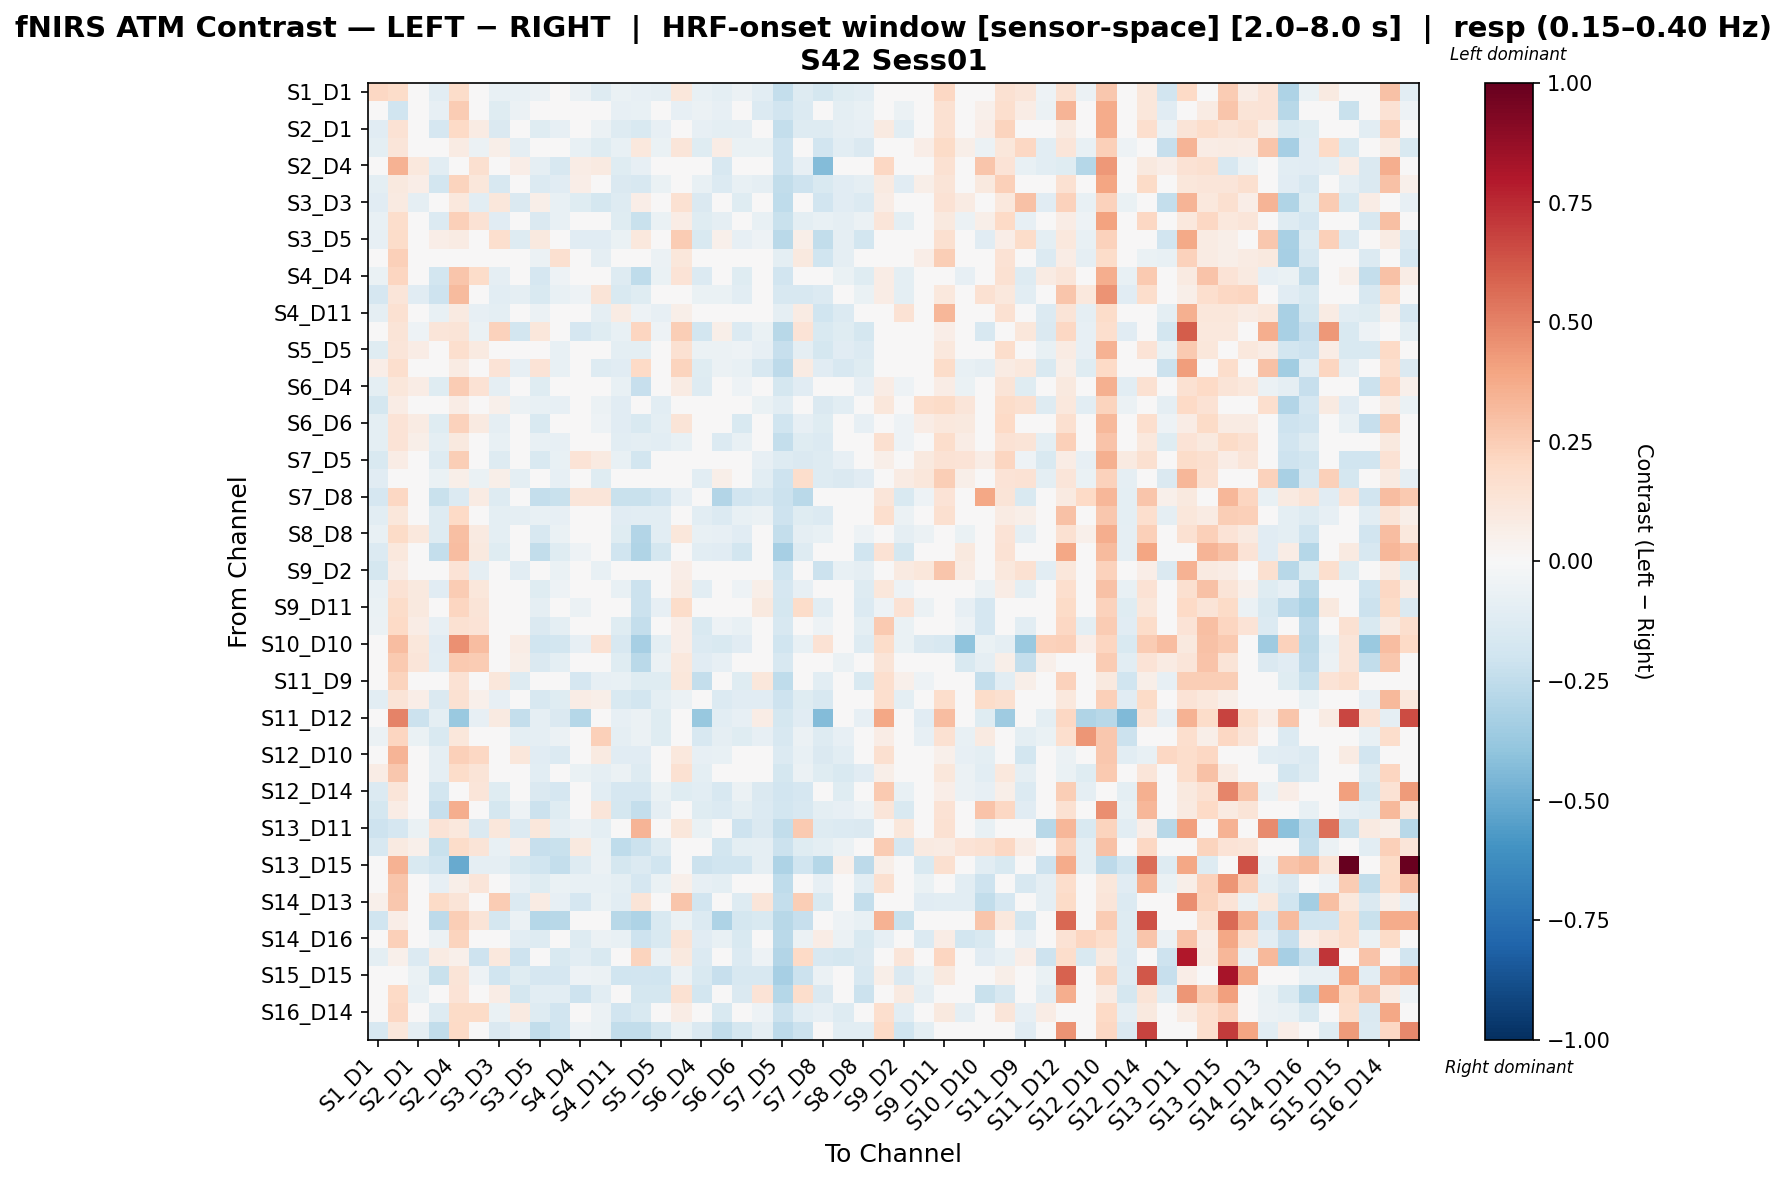

The data file committed next to this chart (first rows):
, S1_D1 hbo, S1_D3 hbo, S2_D1 hbo, S2_D2 hbo, S2_D4 hbo, S3_D1 hbo, S3_D3 hbo, S3_D4 hbo, S3_D5 hbo, S4_D2 hbo, S4_D4 hbo, S4_D6 hbo, S4_D11 hbo, S5_D3 hbo, S5_D5 hbo, S5_D7 hbo, S6_D4 hbo, S6_D5 hbo, S6_D6 hbo, S6_D8 hbo, S7_D5 hbo, S7_D7 hbo, S7_D8 hbo
S1_D1 hbo, 0.2075, 0.1807, -0.02156, -0.1031, 0.1856, -0.03553, -0.07615, -0.07694, -0.05998, -0.0416, -0.05777, -0.128, -0.07, -0.08396, -0.08917, 0.1101, -0.07694, -0.09839, -0.05698, -0.1061, -0.2402, -0.1277, -0.1726
S1_D3 hbo, 0.004377, -0.2023, -0.000954, -0.08476, 0.2548, -0.03572, -0.1184, -0.05849, -0.01873, 0.009082, 0.0005844, -0.04381, -0.08209, -0.07127, -0.04999, -0.08131, -0.05849, -0.08209, -0.01374, -0.1353, -0.1925, -0.1397, 0.00858
S2_D1 hbo, -0.1155, 0.1465, 0.02974, -0.1715, 0.1962, 0.08012, -0.1432, 0.03888, -0.1247, -0.08109, 0.032, -0.05963, -0.1316, -0.1503, -0.08362, 0.03922, -0.0807, -0.097, -0.08749, -0.02628, -0.2422, -0.1316, -0.1254
S2_D2 hbo, -0.09747, 0.1246, -0.04002, 0.04369, 0.08091, -0.05782, 0.05662, -0.09302, 0.03924, -0.02345, -0.07037, -0.1241, -0.07765, 0.1035, -0.06309, 0.1222, -0.1201, 0.07118, -0.06956, -0.06874, -0.2042, 0.02426, -0.1933
S2_D4 hbo, -0.006873, 0.347, 0.1047, -0.1093, 0.0128, 0.1585, -0.007519, 0.06289, -0.09082, -0.1615, 0.07584, 0.08696, -0.1194, -0.07821, -0.03734, 0.0402, -0.008748, -0.1615, -0.04835, -0.03799, -0.2033, -0.07852, -0.4366
S3_D1 hbo, -0.09732, 0.1004, 0.06579, -0.1859, 0.2208, 0.1109, -0.1603, 0.04573, -0.1375, -0.1134, 0.06911, 0.01901, -0.1411, -0.1625, -0.06463, -0.02527, -0.07631, -0.1356, -0.07034, -0.09356, -0.2493, -0.2069, -0.1552
S3_D3 hbo, -0.1139, 0.0888, -0.09037, -0.02413, 0.1073, -0.1091, 0.1102, -0.1436, 0.05798, -0.07338, -0.1222, -0.1756, -0.1297, 0.0701, -0.04183, 0.1542, -0.1436, 0.01597, -0.1234, -0.04331, -0.2569, 0.04826, -0.1909
S3_D4 hbo, -0.07578, 0.1786, 0.03832, -0.1371, 0.2364, 0.1425, -0.1095, -0.002263, -0.1429, -0.07362, 0.01758, -0.01448, -0.1231, -0.2227, -0.06567, 0.07079, -0.1173, -0.0903, -0.043, -0.0731, -0.2189, -0.1005, -0.07737
S3_D5 hbo, -0.08539, 0.1799, -0.02676, 0.06988, 0.07945, -0.04176, 0.1674, -0.1286, 0.09567, -0.04357, -0.1113, -0.1164, -0.06925, 0.1087, -0.02881, 0.2521, -0.1543, 0.0509, -0.08539, -0.05254, -0.2685, 0.05744, -0.2463
S4_D2 hbo, -0.04342, 0.2369, -0.01002, -0.02186, 0.03756, -0.03335, 0.006108, -0.02097, -0.06132, 0.1591, 0.03175, -0.0924, -0.02009, -0.03247, -0.06132, 0.111, -0.01234, -0.009134, 0.01563, 0.004675, -0.09383, 0.094, -0.2001
S4_D4 hbo, -0.06352, 0.2117, 0.009665, -0.1869, 0.2798, 0.1836, -0.08724, -0.02247, -0.1708, -0.05438, -0.03164, -0.004707, -0.1266, -0.252, -0.06331, 0.1371, -0.1367, -0.03854, -0.1242, 0.02271, -0.1907, -0.03153, -0.03579
S4_D6 hbo, -0.1704, 0.1178, -0.1118, -0.2055, 0.3145, 0.009477, -0.1023, -0.09005, -0.1521, -0.0778, -0.05436, 0.1274, -0.1523, -0.1238, -0.03743, 0.01499, -0.06507, -0.0631, -0.1017, -0.01676, -0.1626, -0.1632, -0.1334
S4_D11 hbo, -0.09207, 0.1562, -0.03272, -0.07129, 0.09023, -0.08328, -0.09667, -0.04384, -0.05723, -0.001708, 0.008371, -0.0885, 0.08447, -0.05453, -0.08303, 0.0623, -0.007964, -0.017, 0.01888, -0.04446, -0.09041, 0.08091, -0.197
S5_D3 hbo, -0.04967, 0.1259, -0.05307, 0.1249, 0.1286, -0.06815, 0.227, -0.1819, 0.1158, -0.04291, -0.1643, -0.1215, -0.07051, 0.2177, -0.05143, 0.2446, -0.1827, 0.05571, -0.14, -0.06648, -0.2779, 0.1367, -0.1497
S5_D5 hbo, -0.119, 0.1176, 0.07149, -0.01168, 0.1662, 0.08717, 0.01323, 0.002492, -0.01934, -0.07411, 0.02316, -0.04003, -0.09979, -0.09486, -0.004027, 0.1516, -0.0569, -0.05806, -0.05154, -0.08174, -0.2267, -0.09375, -0.1759
S5_D7 hbo, 0.06828, 0.1662, -0.01941, 0.01558, 0.07869, -0.04718, 0.1351, -0.08562, 0.1345, -0.07726, -0.04359, -0.1258, -0.1104, 0.1972, 0.01026, 0.2226, -0.1187, -0.05708, -0.07191, -0.1613, -0.2582, 0.08313, -0.1106
S6_D4 hbo, -0.09782, 0.1128, 0.07591, -0.118, 0.2558, 0.1468, -0.09223, -0.0215, -0.1247, -0.02685, 0.005249, 0.02614, -0.07811, -0.2281, -0.04758, 0.08126, -0.1312, -0.04576, -0.053, -0.003198, -0.175, -0.1167, -0.02774
S6_D5 hbo, -0.1736, 0.07638, 0.01696, -0.04143, 0.07534, -0.02949, 0.05025, -0.06234, -0.07514, -0.08572, 0.02053, -0.05883, -0.113, -0.01318, -0.102, -0.01502, -0.03084, 0.02607, 0.01832, -0.06455, -0.1053, 0.003373, -0.1427
S6_D6 hbo, -0.1013, 0.1369, 0.07867, -0.1191, 0.2314, 0.08757, -0.09359, -0.04909, -0.1536, -0.03359, -0.006312, -0.05024, -0.1102, -0.1524, -0.1013, 0.1269, -0.02411, -0.01579, -0.1519, 0.02584, -0.203, -0.08354, -0.1214
S6_D8 hbo, -0.09591, 0.14, 0.05906, -0.09857, 0.09556, 0.03666, -0.07053, 0.00191, -0.07538, -0.07835, 0.02883, -0.04845, -0.1075, -0.1008, -0.1053, -0.07427, -0.02721, -0.1366, -0.07273, -0.02236, -0.2371, -0.1242, -0.1405
S7_D5 hbo, -0.1527, 0.07194, 0.04945, -0.1292, 0.2447, 0.007383, -0.1311, -0.03148, -0.1561, -0.07784, 0.1354, 0.0916, -0.07784, -0.1798, -0.02554, -0.02578, -0.005233, -0.02336, 0.01401, -0.08515, -0.1293, -0.1482, -0.1276
S7_D7 hbo, -0.1099, 0.03962, -0.04459, -0.06582, 0.06175, -0.06836, 0.06211, -0.1, 0.02006, -0.08364, -0.04576, -0.1241, -0.04529, 0.02931, -0.04205, 0.04085, -0.1025, 0.06141, -0.04783, -0.103, -0.2053, 0.176, -0.127
S7_D8 hbo, -0.1673, 0.2047, 0.028, -0.2264, -0.1352, 0.07828, -0.1256, -0.001568, -0.2398, -0.2238, 0.1226, 0.1239, -0.2238, -0.2251, -0.1895, -0.07989, -0.04454, -0.2963, -0.1882, -0.1613, -0.2165, -0.2681, 0.02709
S8_D6 hbo, -0.1038, 0.1149, 0.0007766, -0.1256, 0.1975, -0.01862, -0.09718, -0.09005, -0.07752, -0.08412, 0.003779, 0.01631, -0.1106, -0.1035, -0.1062, -0.02528, -0.1072, -0.1371, -0.07504, -0.05668, -0.2086, -0.121, -0.1367
S8_D8 hbo, -0.07406, 0.1934, 0.1042, -0.1251, 0.3025, 0.08717, -0.09998, -0.03496, -0.1607, -0.06402, -0.02392, 0.0148, -0.1178, -0.2895, -0.1055, 0.1105, -0.07779, -0.08217, -0.1158, 0.02432, -0.2395, -0.09111, -0.07292
S8_D15 hbo, -0.1357, 0.1026, 0.02811, -0.2418, 0.3094, 0.09534, -0.1248, -0.04868, -0.247, -0.1207, -0.05072, -0.01551, -0.1995, -0.2985, -0.1753, -0.0003332, -0.1071, -0.1104, -0.18, 0.04921, -0.3288, -0.1261, -0.04621
S9_D2 hbo, -0.1727, 0.07431, -0.01565, -0.04006, 0.1365, -0.09338, -0.033, -0.103, -0.04938, -0.06322, -0.01989, -0.07224, -0.007739, -0.0344, -0.04938, 0.06616, -0.0426, -0.007739, -0.04655, -0.0426, -0.201, 0.0304, -0.214
S9_D9 hbo, -0.07038, 0.1411, 0.09996, -0.1155, 0.2516, 0.1123, -0.02682, 0.004566, -0.1215, -0.05021, -0.02633, 0.01916, -0.07597, -0.2164, -0.04522, 0.08208, -0.104, -0.03812, -0.05138, 0.06239, -0.1717, -0.08376, -0.04673
S9_D11 hbo, -0.06594, 0.1825, 0.09959, -0.02564, 0.2182, 0.1315, 0.03252, -0.01655, -0.08878, -0.02832, -0.05868, -0.0431, 0.02143, -0.2164, -0.07916, 0.1831, -0.001765, 0.007352, -0.04225, 0.09514, -0.1719, 0.1843, -0.1082
S10_D9 hbo, -0.05899, 0.2015, 0.07376, -0.0845, 0.1562, 0.1353, 0.02778, -0.0176, -0.1408, -0.09465, -0.04787, -0.02297, -0.1202, -0.2371, -0.0381, 0.06809, -0.1504, -0.0536, -0.07396, 0.04335, -0.1605, -0.04858, -0.0538
S10_D10 hbo, -0.01361, 0.3052, 0.1094, -0.1127, 0.4573, 0.31, -0.02313, 0.07103, -0.1992, -0.1874, -0.0787, 0.1433, -0.158, -0.329, -0.09399, 0.07007, -0.138, -0.1544, -0.1122, -0.02484, -0.1964, -0.07378, 0.1415
S10_D12 hbo, 0.005321, 0.2625, 0.1242, -0.1084, 0.2597, 0.2563, -0.03064, 0.05957, -0.1417, -0.09392, 0.0006806, -0.01171, -0.1197, -0.2731, -0.06198, 0.1057, -0.1119, -0.07906, -0.03397, 0.03536, -0.1585, 0.01192, -0.03255
S11_D9 hbo, 0.03625, 0.2215, 0.006534, 0.04298, 0.1418, 0.01503, 0.1154, -0.1317, -0.02153, -0.04586, -0.1671, -0.07996, -0.07266, -0.1227, -0.1225, 0.1144, -0.2413, 0.01002, -0.1208, 0.1148, -0.2559, 0.02764, -0.1027
S11_D11 hbo, -0.1088, 0.1299, 0.0654, -0.1412, 0.1542, 0.05079, -0.08407, -0.03759, -0.1579, -0.1215, 0.07453, 0.06116, -0.152, -0.1819, -0.0961, -0.05747, -0.02233, -0.1368, -0.1095, -0.1133, -0.2099, -0.1241, -0.1621
S11_D12 hbo, -0.02876, 0.4999, -0.2123, -0.09935, -0.368, -0.08517, 0.09087, -0.2362, -0.08789, -0.1434, -0.2828, 0.03849, -0.08431, -0.05653, -0.1232, 0.0268, -0.3822, -0.1081, -0.08037, 0.07334, -0.1762, -0.1157, -0.4365
S11_D13 hbo, -0.06045, 0.2162, -0.06867, -0.1542, 0.1162, 0.008341, -0.03179, -0.09982, -0.09194, -0.05547, -0.04931, 0.2382, -0.08679, -0.05796, -0.1231, -0.003138, -0.1598, -0.08679, -0.1208, -0.07988, -0.1636, -0.05796, -0.13
S12_D10 hbo, 0.04971, 0.3384, 0.03176, -0.08786, 0.2369, 0.2072, 0.002235, 0.1149, -0.1172, -0.1406, -0.005141, 0.08746, -0.1112, -0.115, -0.004705, 0.1039, -0.08043, -0.07034, -0.03752, -0.01986, -0.1377, -0.07692, -0.1436
S12_D12 hbo, 0.07741, 0.2725, 0.02422, -0.09051, 0.1826, 0.132, -0.0141, 0.003799, -0.1032, -0.009547, -0.06755, -0.09096, -0.05819, -0.1312, -0.01019, 0.1509, -0.09454, -0.02119, -0.02626, 0.01023, -0.1772, -0.06034, -0.1181
S12_D14 hbo, -0.1355, 0.1244, -0.02549, -0.1825, 0.03218, 0.1195, -0.1191, -0.006321, -0.1474, -0.171, -0.02989, -0.1056, -0.171, -0.171, -0.0687, -0.1221, -0.1039, -0.1638, -0.06021, -0.147, -0.1903, -0.165, -0.04135
S13_D6 hbo, -0.1721, 0.07046, -0.03856, -0.2325, 0.3605, 0.0459, -0.1789, -0.05437, -0.2127, -0.1227, 0.008962, 0.1208, -0.1781, -0.2346, -0.09052, -0.01351, -0.1198, -0.1404, -0.09555, -0.1333, -0.1829, -0.162, -0.09949
S13_D11 hbo, -0.2059, -0.1689, -0.06796, 0.1374, 0.1022, -0.1474, 0.1111, -0.1353, 0.1167, -0.09281, -0.05588, -0.09944, 0.009074, 0.3427, 0.005894, 0.11, -0.06796, 0.0395, -0.2057, -0.1474, -0.2429, 0.2644, -0.126
S13_D13 hbo, -0.1594, 0.09239, 0.054, -0.2229, 0.1798, 0.1322, -0.07639, 0.06688, -0.2288, -0.2255, 0.09794, -0.06714, -0.2543, -0.2167, -0.126, -0.001105, -0.02721, -0.1851, -0.09512, -0.09149, -0.2136, -0.1229, -0.09484
S13_D15 hbo, 0.004014, 0.3508, -0.1553, -0.1966, -0.5021, -0.08658, -0.09201, -0.1553, -0.1966, -0.238, -0.1279, -0.05925, -0.1747, -0.1334, -0.1966, -0.01789, -0.2185, -0.1966, -0.1966, -0.08658, -0.3067, -0.1966, -0.2878
S14_D12 hbo, 0.003598, 0.2768, 0.02475, -0.08426, 0.05964, 0.1235, -0.001116, -0.0851, -0.1194, -0.06664, -0.07259, -0.07353, -0.09455, -0.1681, -0.06865, 0.05351, -0.0851, -0.09455, -0.04678, -0.02903, -0.2543, -0.04867, -0.08059
S14_D13 hbo, 0.05297, 0.2684, -0.03736, 0.1901, 0.1271, -0.01043, 0.2543, -0.1355, 0.083, -0.07898, -0.1704, -0.06584, -0.1059, 0.1256, -0.02356, 0.275, -0.188, 0.04937, -0.1315, 0.1215, -0.2418, 0.249, -0.1499
S14_D14 hbo, -0.201, 0.06948, -0.02636, -0.2581, 0.2479, 0.1302, -0.1771, -0.05508, -0.2824, -0.2793, -0.02429, -0.02019, -0.2793, -0.307, -0.1532, -0.06803, -0.1347, -0.3066, -0.1761, -0.1549, -0.2803, -0.2287, -0.004685
S14_D16 hbo, 0.02145, 0.2373, 0.0198, -0.05933, 0.2238, 0.0206, -0.03296, -0.1025, -0.1296, -0.02164, -0.128, -0.05665, -0.07601, -0.2072, -0.156, 0.127, -0.1121, -0.07601, -0.156, 0.0198, -0.2685, -0.0585, 0.07547
S15_D13 hbo, -0.09811, 0.05011, -0.1351, 0.08198, 0.05422, -0.204, 0.1068, -0.2072, 0.02554, -0.1488, -0.1086, -0.1506, -0.01779, 0.2229, -0.05478, 0.09576, -0.1351, -0.01554, -0.136, -0.05253, -0.2906, 0.1967, -0.1589
S15_D15 hbo, -0.03748, 0.04831, -0.06401, -0.2258, 0.1319, -0.05038, -0.1966, -0.1231, -0.1687, -0.1674, -0.0511, -0.05865, -0.1973, -0.1918, -0.2013, -0.05646, -0.153, -0.2272, -0.1627, -0.1591, -0.3299, -0.217, -0.05996
S15_D16 hbo, 0.001678, 0.2, -0.07584, -0.03432, 0.1339, -0.04751, 0.07704, -0.1787, -0.1035, -0.109, -0.2056, -0.1084, -0.01275, -0.1785, -0.1726, 0.154, -0.1863, -0.02059, -0.145, 0.139, -0.2816, 0.1745, -0.143
S16_D14 hbo, -0.001128, 0.2042, 0.04477, -0.1294, 0.1878, 0.1904, -0.06863, 0.09008, -0.13, -0.1949, 0.02517, -0.06246, -0.1949, -0.1559, -0.04644, 0.07433, -0.04517, -0.1509, -0.04563, -0.0541, -0.2172, -0.1078, -0.08089
S16_D16 hbo, -0.161, 0.111, -0.09267, -0.2453, 0.1981, 0.03491, -0.1437, -0.08152, -0.2497, -0.1955, -0.05211, -0.06609, -0.2452, -0.2482, -0.1719, -0.06312, -0.1416, -0.2452, -0.1755, -0.08773, -0.2581, -0.213, -0.03381
